Image classification data set "final" (akthammomani/ai_powered_apple_leaf_specialist on GitHub). Class labels (4): black rot, healthy, rust, scab.

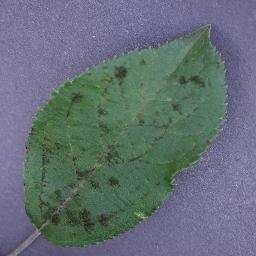
Label: scab

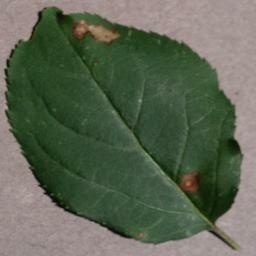
Label: black rot

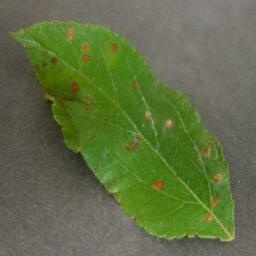
Label: rust

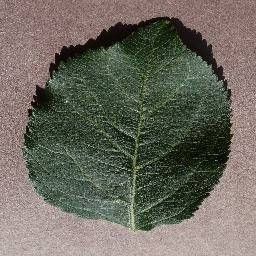
Label: healthy

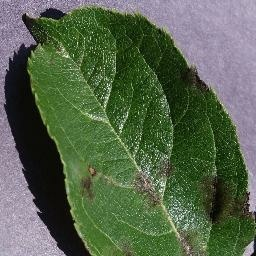
Label: scab

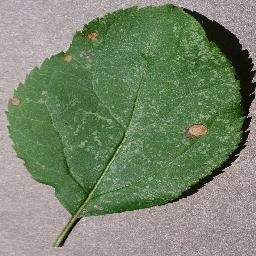
Label: black rot
